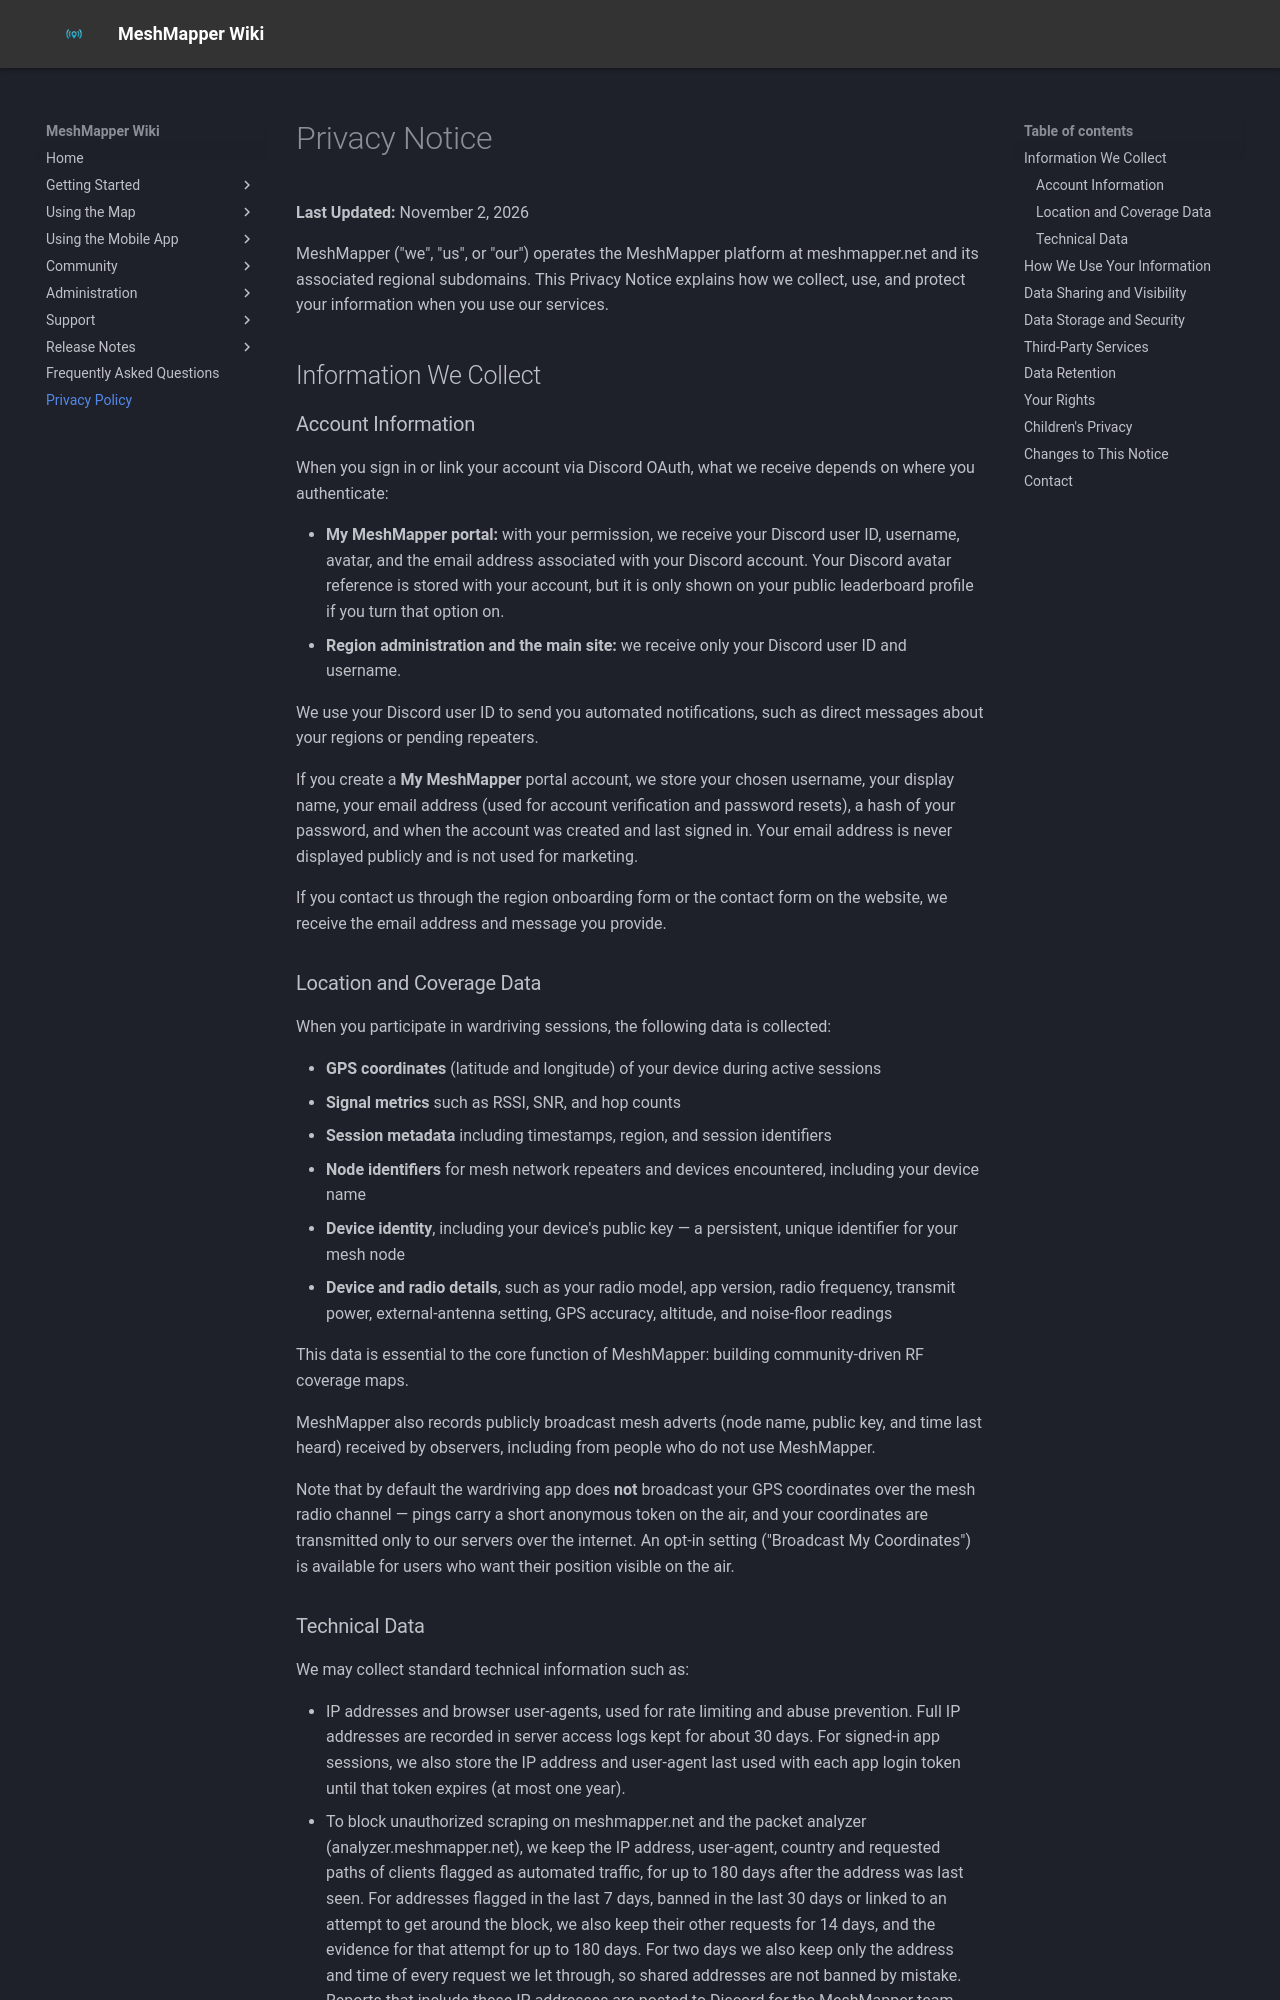

repository: MeshMapper/MeshMapper_Wiki · page: privacy/index.html · generator: mkdocs

# Privacy Notice

**Last Updated:** November 2, 2026

MeshMapper ("we", "us", or "our") operates the MeshMapper platform at meshmapper.net and its associated regional subdomains. This Privacy Notice explains how we collect, use, and protect your information when you use our services.

## Information We Collect

### Account Information
When you sign in or link your account via Discord OAuth, what we receive depends on where you authenticate:

- **My MeshMapper portal:** with your permission, we receive your Discord user ID, username, avatar, and the email address associated with your Discord account. Your Discord avatar reference is stored with your account, but it is only shown on your public leaderboard profile if you turn that option on.
- **Region administration and the main site:** we receive only your Discord user ID and username.

We use your Discord user ID to send you automated notifications, such as direct messages about your regions or pending repeaters.

If you create a **My MeshMapper** portal account, we store your chosen username, your display name, your email address (used for account verification and password resets), a hash of your password, and when the account was created and last signed in. Your email address is never displayed publicly and is not used for marketing.

If you contact us through the region onboarding form or the contact form on the website, we receive the email address and message you provide.

### Location and Coverage Data
When you participate in wardriving sessions, the following data is collected:

- **GPS coordinates** (latitude and longitude) of your device during active sessions
- **Signal metrics** such as RSSI, SNR, and hop counts
- **Session metadata** including timestamps, region, and session identifiers
- **Node identifiers** for mesh network repeaters and devices encountered, including your device name
- **Device identity**, including your device's public key — a persistent, unique identifier for your mesh node
- **Device and radio details**, such as your radio model, app version, radio frequency, transmit power, external-antenna setting, GPS accuracy, altitude, and noise-floor readings

This data is essential to the core function of MeshMapper: building community-driven RF coverage maps.

MeshMapper also records publicly broadcast mesh adverts (node name, public key, and time last heard) received by observers, including from people who do not use MeshMapper.

Note that by default the wardriving app does **not** broadcast your GPS coordinates over the mesh radio channel — pings carry a short anonymous token on the air, and your coordinates are transmitted only to our servers over the internet. An opt-in setting ("Broadcast My Coordinates") is available for users who want their position visible on the air.
